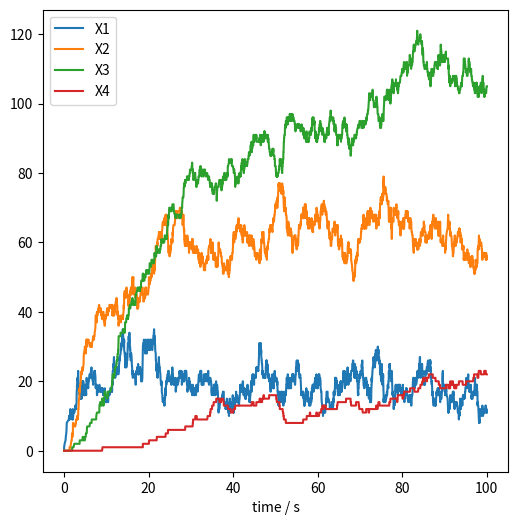

Here is the Python script that generated this plot:
#! -*- coding: utf-8 -*-

import os
import time
import numpy as np
from tqdm import tqdm
from scipy.special import comb
import matplotlib.pyplot as plt

# from util import seed_everything

class Reaction:

    def __init__(self, rate=0., num_lefts=None, num_rights=None, dynamic_rate=False):

        self.dynamic_rate = dynamic_rate

        self.rate = rate

        assert len(num_lefts) == len(num_rights)
        self.num_lefts = np.array(num_lefts)
        self.num_rights = np.array(num_rights)
        self.num_diff = self.num_rights - self.num_lefts

    def combine(self, n, s):
        return np.prod(comb(n, s))

    def propensity(self, n, t=None):
        if not self.dynamic_rate:
            return self.rate * self.combine(n, self.num_lefts)
        else:
            # Epidemic SIR Model: c1=c0*(1+episilon)*sin(wt)
            return (np.abs(0.003*(1+0.2)*np.sin(np.pi/3*t))) * self.combine(n, self.num_lefts)


class System:

    def __init__(self, num_elements):

        assert num_elements > 0
        self.num_elements = num_elements
        self.reactions = []

        self.noise_t = 0

    def add_reaction(self, rate=0., num_lefts=None, num_rights=None, dynamic_rate=False):

        assert len(num_lefts) == self.num_elements
        assert len(num_rights) == self.num_elements
        self.reactions.append(Reaction(rate, num_lefts, num_rights, dynamic_rate))

    def evolute(self, steps=None, total_t=None, IC=None, seed=1, is_print=False):

        self.t = [0]

        if IC is None:
            print('IC is None!')
            return
        else:
            self.n = [np.array(IC)]

        if steps is not None:
            for i in tqdm(range(steps)):
                A = np.array([rec.propensity(self.n[-1], self.t[-1]) for rec in self.reactions])
                A0 = A.sum()
                A /= A0
                t0 = -np.log(np.random.random())/A0
                self.t.append(self.t[-1] + t0)
                d = np.random.choice(self.reactions, p=A)
                self.n.append(self.n[-1] + d.num_diff)
        else:
            total_t = 10 if total_t is None else total_t
            while self.t[-1] < total_t:
                A = np.array([rec.propensity(self.n[-1], self.t[-1]) for rec in self.reactions])
                A0 = A.sum()
                A /= A0
                t0 = -np.log(np.random.random())/A0
                self.t.append(self.t[-1] + t0)
                d = np.random.choice(self.reactions, p=A)
                self.n.append(self.n[-1] + d.num_diff)
                
                if is_print: 
                    molecules = ''
                    name = ['A', 'B', 'C', 'D', 'E', 'F', 'G', 'H', 'I', 'J']
                    for i in range(min(10, self.num_elements)):
                        molecules += f'{name[i]}={self.n[-1][i]} '
                    print(f'\rSeed[{seed}] time: {self.t[-1]:.3f}/{total_t}s | {molecules}', end='')

    def reset(self, IC):

        self.t = [0]
        
        if IC is None:
            self.n = [np.array([100, 40, 2500])]
        else:
            self.n = [np.array(IC)]
        

def generate_1s2f_origin(total_t=None, seed=729, IC=[100,40,2500], save=True, is_print=False):

    time.sleep(1.0)

    seed_everything(seed)
    if save: os.makedirs(f'Data/1S2F/origin/{seed}/', exist_ok=True)

    num_elements = 3
    system = System(num_elements)

    # X, Y, Z
    system.add_reaction(1000, [1, 0, 0], [1, 0, 1])
    system.add_reaction(1, [0, 1, 1], [0, 1, 0])
    system.add_reaction(40, [0, 0, 0], [0, 1, 0])
    system.add_reaction(1, [0, 1, 0], [0, 0, 0])
    system.add_reaction(1, [0, 0, 0], [1, 0, 0])

    system.evolute(total_t=total_t, seed=seed, IC=IC, is_print=is_print)

    t = system.t
    X = [i[0] for i in system.n]
    Y = [i[1] for i in system.n]
    Z = [i[2] for i in system.n]

    if save:
        plt.figure(figsize=(16,4))
        ax1 = plt.subplot(1,3,1)
        ax1.set_title('X')
        plt.plot(t, X, label='X')
        plt.xlabel('time / s')
        ax2 = plt.subplot(1,3,2)
        ax2.set_title('Y')
        plt.plot(t, Y, label='Y')
        plt.xlabel('time / s')
        ax3 = plt.subplot(1,3,3)
        ax3.set_title('Z')
        plt.plot(t, Z, label='Z')
        plt.xlabel('time / s')

        plt.subplots_adjust(
            left=0.05,
            right=0.95,
            top=0.9,
            bottom=0.15,
            wspace=0.2
        )
        plt.savefig(f'Data/1S2F/origin/{seed}/origin.pdf', dpi=300)
    
        # calculate average dt
        digit = f'{np.average(np.diff(t)):.20f}'.count("0")
        avg = np.round(np.average(np.diff(t)), digit)

        np.savez(f'Data/1S2F/origin/{seed}/origin.npz', t=t, X=X, Y=Y, Z=Z, dt=avg)
    else:
        return {'t': t, 'X': X, 'Y': Y, 'Z': Z}


def generate_1s1f_origin(total_t=None, seed=729, IC=[100,100], save=True, is_print=False):

    time.sleep(1.0)

    seed_everything(seed)
    if save: os.makedirs(f'Data/1S1F/origin/{seed}/', exist_ok=True)

    num_elements = 2
    system = System(num_elements)

    # X, Y, Z
    system.add_reaction(1, [2, 0], [0, 1])
    system.add_reaction(100, [0, 1], [2, 0])
    system.add_reaction(50, [0, 0], [1, 0])

    system.evolute(total_t=total_t, seed=seed, IC=IC, is_print=is_print)

    t = system.t
    X = [i[0] for i in system.n]
    Y = [i[1] for i in system.n]

    if save:
        plt.figure(figsize=(12,4))
        ax1 = plt.subplot(1,2,1)
        ax1.set_title('X')
        plt.plot(t, X, label='X')
        plt.xlabel('time / s')
        ax2 = plt.subplot(1,2,2)
        ax2.set_title('Y')
        plt.plot(t, Y, label='Y')
        plt.xlabel('time / s')

        plt.subplots_adjust(
            left=0.05,
            right=0.95,
            top=0.9,
            bottom=0.15,
            wspace=0.2
        )
        plt.savefig(f'Data/1S1F/origin/{seed}/origin.pdf', dpi=300)
    
        # calculate average dt
        digit = f'{np.average(np.diff(t)):.20f}'.count("0")
        avg = np.round(np.average(np.diff(t)), digit)

        np.savez(f'Data/1S1F/origin/{seed}/origin.npz', t=t, X=X, Y=Y, dt=avg)
    else:
        return {'t': t, 'X': X, 'Y': Y}
    

def generate_toggle_switch_origin(total_t=None, seed=729, IC=[1,0,0,1,0,0], save=True, is_print=False):

    time.sleep(1.0)

    # seed_everything(seed)
    if save: os.makedirs(f'Data/ToggleSwitch/origin/{seed}/', exist_ok=True)

    num_elements = 6
    system = System(num_elements)

    # Gx, ^Gx, Px, Gy, ^Gy, Py
    system.add_reaction(50, [1, 0, 0, 0, 0, 0], [1, 0, 1, 0, 0, 0])
    system.add_reaction(50, [0, 0, 0, 1, 0, 0], [0, 0, 0, 1, 0, 1])
    system.add_reaction(1, [0, 0, 1, 0, 0, 0], [0, 0, 0, 0, 0, 0])
    system.add_reaction(1, [0, 0, 0, 0, 0, 1], [0, 0, 0, 0, 0, 0])
    system.add_reaction(1e-4, [0, 0, 2, 1, 0, 0], [0, 0, 0, 0, 1, 0])
    system.add_reaction(1e-4, [1, 0, 0, 0, 0, 2], [0, 1, 0, 0, 0, 0])
    system.add_reaction(0.1, [0, 0, 0, 0, 1, 0], [0, 0, 2, 1, 0, 0])
    system.add_reaction(0.1, [0, 1, 0, 0, 0, 0], [1, 0, 0, 0, 0, 2])

    system.evolute(total_t=total_t, seed=seed, IC=IC, is_print=is_print)

    t = system.t
    vars = []
    for i in range(num_elements):
        vars.append([var[i] for var in system.n])
    
    if save:
        plt.figure(figsize=(16,9))
        name = ['Gx', '^Gx', 'Px', 'Gy', '^Gy', 'Py']
        for i in range(num_elements):
            ax = plt.subplot(2,3,i+1)
            ax.set_title(name[i])
            ax.plot(t, vars[i])
            ax.set_xlabel('time / s')

        plt.subplots_adjust(
            left=0.05,
            right=0.95,
            top=0.9,
            bottom=0.15,
            wspace=0.15,
            hspace=0.3
        )
        plt.savefig(f'Data/ToggleSwitch/origin/{seed}/origin.pdf', dpi=300)
    
        # calculate average dt
        digit = f'{np.average(np.diff(t)):.20f}'.count("0")
        avg = np.round(np.average(np.diff(t)), digit)

        np.savez(f'Data/ToggleSwitch/origin/{seed}/origin.npz', t=t, Gx=vars[0], _Gx=vars[1], Px=vars[2], Gy=vars[3], _Gy=vars[4], Py=vars[5], dt=avg)
    else:
        return {'t': t, 'Gx': vars[0], '^Gx': vars[1], 'Px': vars[2], 'Gy': vars[3], '^Gy': vars[4], 'Py': vars[5]}


def generate_epidemicSIR_origin(total_t=None, seed=729, IC=[51,11,0], save=True, is_print=False):

    time.sleep(1.0)

    # seed_everything(seed)
    if save: os.makedirs(f'Data/EpidemicSIR/origin/{seed}/', exist_ok=True)

    num_elements = 3
    system = System(num_elements)

    # S, I, R
    system.add_reaction(0, [1, 1, 0], [0, 2, 0], dynamic_rate=True)
    system.add_reaction(0.02, [0, 1, 0], [0, 0, 1])
    system.add_reaction(0.007, [0, 0, 1], [1, 0, 0])
    system.add_reaction(0.002, [1, 0, 0], [0, 0, 0])
    system.add_reaction(0.05, [0, 1, 0], [0, 0, 0])
    system.add_reaction(0.002, [0, 0, 1], [0, 0, 0])

    system.evolute(total_t=total_t, seed=seed, IC=IC, is_print=is_print)

    t = system.t
    vars = []
    for i in range(num_elements):
        vars.append([var[i] for var in system.n])
    
    if save:
        plt.figure(figsize=(6,6))
        name = ['S', 'I', 'R']
        for i in range(num_elements):
            plt.plot(t, vars[i], label=name[i])
        plt.xlabel('time / s')
        plt.legend()
        plt.savefig(f'Data/EpidemicSIR/origin/{seed}/origin.pdf', dpi=300)
    
        # calculate average dt
        digit = f'{np.average(np.diff(t)):.20f}'.count("0")
        avg = np.round(np.average(np.diff(t)), digit)

        np.savez(f'Data/EpidemicSIR/origin/{seed}/origin.npz', t=t, S=vars[0], I=vars[1], R=vars[2], dt=avg)
    else:
        return {'t': t, 'S': vars[0], 'I': vars[1], 'R': vars[2]}
    

def generate_signalling_cascade_origin(total_t=None, seed=729, IC=[0 for _ in range(4)], save=True, is_print=False):

    time.sleep(1.0)

    # seed_everything(seed)
    if save: os.makedirs(f'Data/SignallingCascade/origin/{seed}/', exist_ok=True)

    num_elements = 4
    system = System(num_elements)

    # 30 reaction
    system.add_reaction(10, [0, 0, 0, 0], [1, 0, 0, 0])
    system.add_reaction(0.5, [1, 0, 0, 0], [0, 1, 0, 0])
    system.add_reaction(0.1, [0, 1, 0, 0], [0, 0, 1, 0])
    system.add_reaction(0.01, [0, 0, 1, 0], [0, 0, 0, 1])
    system.add_reaction(0.05, [1, 0, 0, 0], [0, 0, 0, 0])
    system.add_reaction(0.05, [0, 1, 0, 0], [0, 0, 0, 0])
    system.add_reaction(0.05, [0, 0, 1, 0], [0, 0, 0, 0])
    system.add_reaction(0.05, [0, 0, 0, 1], [0, 0, 0, 0])
    # system.add_reaction(0.1, [1, 0, 0, 1], [0, 0, 0, 1])

    system.evolute(total_t=total_t, seed=seed, IC=IC, is_print=is_print)

    t = system.t
    vars = []
    for i in range(num_elements):
        vars.append([var[i] for var in system.n])
    
    if save:
        plt.figure(figsize=(6,6))
        for i in range(0,num_elements):
            plt.plot(t, vars[i], label=f'X{i+1}')
        plt.xlabel('time / s')
        plt.legend()
        plt.savefig(f'Data/SignallingCascade/origin/{seed}/origin.pdf', dpi=300)
    
        # calculate average dt
        digit = f'{np.average(np.diff(t)):.20f}'.count("0")
        avg = np.round(np.average(np.diff(t)), digit)

        np.savez(f'Data/SignallingCascade/origin/{seed}/origin.npz', t=t, S=vars[0], I=vars[1], R=vars[2], dt=avg)
    else:
        return {'t': t, 'vars': vars}


def generate_self_replicator_origin(total_t=None, seed=729, IC=[3, 50, 47], save=True, is_print=False):

    time.sleep(1.0)

    # seed_everything(seed)
    if save: os.makedirs(f'Data/SelfReplicator/origin/{seed}/', exist_ok=True)

    num_elements = 3
    system = System(num_elements)

    # A, D, L
    system.add_reaction(1, [1, 1, 0], [0, 2, 0])
    system.add_reaction(1, [1, 0, 1], [0, 0, 2])
    system.add_reaction(1, [1, 0, 0], [0, 1, 0])
    system.add_reaction(1, [0, 1, 0], [1, 0, 0])
    system.add_reaction(1, [1, 0, 0], [0, 0, 1])
    system.add_reaction(1, [0, 0, 1], [1, 0, 0])

    system.evolute(total_t=total_t, seed=seed, IC=IC, is_print=is_print)

    t = system.t
    vars = []
    for i in range(num_elements):
        vars.append([var[i] for var in system.n])
    
    if save:
        plt.figure(figsize=(6,6))
        name = ['A', 'D', 'L']
        for i in range(0,num_elements):
            plt.plot(t, vars[i], label=name[i])
        plt.xlabel('time / s')
        plt.legend()
        plt.savefig(f'Data/SelfReplicator/origin/{seed}/origin.pdf', dpi=300)
    
        # calculate average dt
        digit = f'{np.average(np.diff(t)):.20f}'.count("0")
        avg = np.round(np.average(np.diff(t)), digit)

        np.savez(f'Data/SelfReplicator/origin/{seed}/origin.npz', t=t, S=vars[0], I=vars[1], R=vars[2], dt=avg)
    else:
        return {'t': t, 'vars': vars}


generate_signalling_cascade_origin(100, seed=1, IC=[0,0,0,0], save=True, is_print=True)
